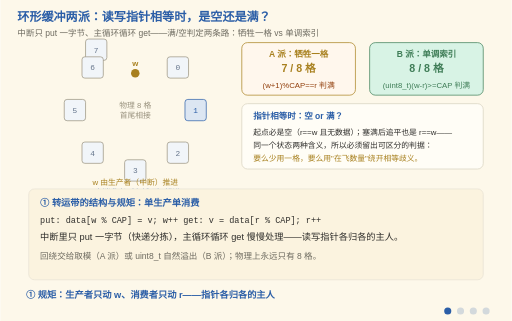
t = 0.00 s
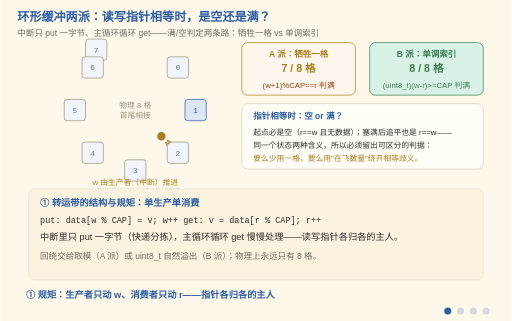
t = 1.50 s
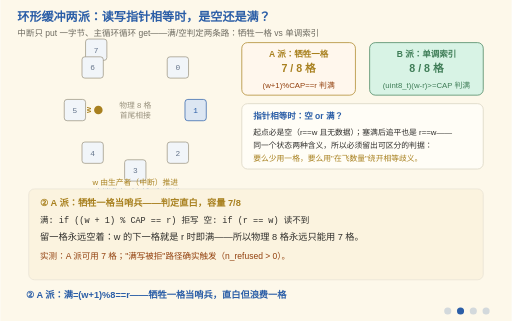
t = 3.00 s
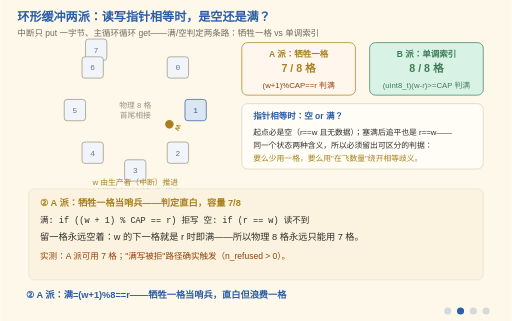
t = 5.25 s
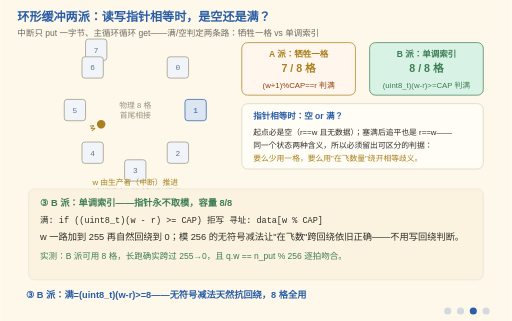
t = 6.75 s
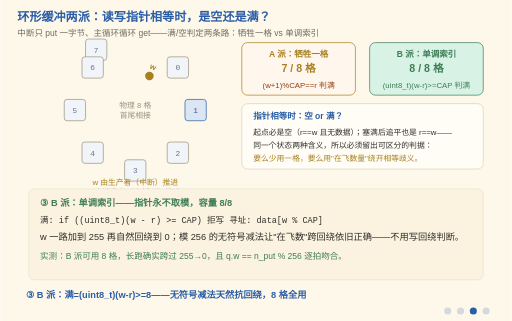
t = 8.25 s

The animated SVG that drew these frames (rendered in a browser with its animation timeline set to each time). Animation: 13 SMIL elements (animate=12,animateTransform=1); frames cover the first 8.25 s, repeats indefinitely.

<svg xmlns="http://www.w3.org/2000/svg" viewBox="0 0 720 452" font-family="'Segoe Print','Comic Sans MS','Microsoft YaHei',sans-serif">
  <title>环形缓冲两派：满/空判定与回绕安全</title>
  <desc>四阶段动画：环形缓冲是"中断生产、主循环消费"的最小解。① 结构与规矩：8 格首尾相接，生产者（中断）只推进写指针 w、消费者（主循环）只推进读指针 r，谁也不能动对方的；② A 派（牺牲一格）：满=(w+1)%8==r、空=r==w——留一格空位当哨兵，判定直白，代价是 8 格物理容量只能用 7 格；③ B 派（单调索引）：指针永不取模，满=(uint8_t)(w-r)>=8 用"在飞数量"判定——w 到 255 自然回绕到 0，模 256 的无符号减法天然抗回绕，8 格全用、不用写任何回绕判断；④ 顺序即正确性：生产者先写数据、release 屏障、再发布 w；消费者先读 r、acquire 屏障、再取数据——顺序反了就是读到空槽的经典 bug。图上真在跑的东西：写指针沿环形轨道连续推进（数据在环里流转）。物理 8 格，A 派实测可用 7 格、B 派可用 8 格。</desc>
  <rect width="720" height="452" fill="#FDF8EA"/>
  <text x="24" y="30" font-size="17" font-weight="bold" fill="#2B5EA7">环形缓冲两派：读写指针相等时，是空还是满？</text>
  <text x="24" y="50" font-size="12" fill="#6E6B60">中断只 put 一字节、主循环循环 get——满/空判定两条路：牺牲一格 vs 单调索引</text>

  <!-- ===== 左：环形图（常驻） ===== -->
  <g font-size="11" font-family="Consolas,monospace">
    <rect x="120" y="55" width="30" height="30" rx="4" fill="#f1f5f9" stroke="#9A937F"/><text x="135" y="74" fill="#64748b" text-anchor="middle">7</text>
    <rect x="235" y="80" width="30" height="30" rx="4" fill="#f1f5f9" stroke="#9A937F"/><text x="250" y="99" fill="#64748b" text-anchor="middle">0</text>
    <rect x="260" y="140" width="30" height="30" rx="4" fill="#DCE6F2" stroke="#2B5EA7"/><text x="275" y="159" fill="#2B5EA7" text-anchor="middle">1</text>
    <rect x="235" y="200" width="30" height="30" rx="4" fill="#f1f5f9" stroke="#9A937F"/><text x="250" y="219" fill="#64748b" text-anchor="middle">2</text>
    <rect x="175" y="225" width="30" height="30" rx="4" fill="#f1f5f9" stroke="#9A937F"/><text x="190" y="244" fill="#64748b" text-anchor="middle">3</text>
    <rect x="115" y="200" width="30" height="30" rx="4" fill="#f1f5f9" stroke="#9A937F"/><text x="130" y="219" fill="#64748b" text-anchor="middle">4</text>
    <rect x="90" y="140" width="30" height="30" rx="4" fill="#f1f5f9" stroke="#9A937F"/><text x="105" y="159" fill="#64748b" text-anchor="middle">5</text>
    <rect x="115" y="80" width="30" height="30" rx="4" fill="#f1f5f9" stroke="#9A937F"/><text x="130" y="99" fill="#64748b" text-anchor="middle">6</text>
  </g>
  <!-- 写指针：沿环连续推进（真在跑） -->
  <g transform="translate(190,155)">
    <g>
      <animateTransform attributeName="transform" type="rotate" values="0;360" dur="4s" repeatCount="indefinite"/>
      <circle cx="0" cy="-52" r="6" fill="#A8801F"/>
      <text x="0" y="-62" font-size="11" font-weight="bold" fill="#A8801F" text-anchor="middle">w</text>
    </g>
  </g>
  <text x="190" y="152" font-size="11" fill="#9A937F" text-anchor="middle">物理 8 格</text>
  <text x="190" y="166" font-size="11" fill="#9A937F" text-anchor="middle">首尾相接</text>
  <!-- 两行指针说明整体上提 3px：r 行与 y=290 的阶段标题墨迹只差 0.5px，Linux 字体下会碰上 -->
  <text x="190" y="261" font-size="11" fill="#A8801F" text-anchor="middle">w 由生产者（中断）推进</text>
  <text x="190" y="275" font-size="11" fill="#2B5EA7" text-anchor="middle">r 由消费者（主循环）推进</text>

  <!-- ===== 右：两派容量对照卡（常驻） ===== -->
  <rect x="340" y="60" width="160" height="74" rx="8" fill="#fff7ed" stroke="#A8801F"/>
  <text x="420" y="80" font-size="12" font-weight="bold" fill="#A8801F" text-anchor="middle">A 派：牺牲一格</text>
  <text x="420" y="102" font-size="15" font-weight="bold" fill="#A8801F" text-anchor="middle">7 / 8 格</text>
  <text x="420" y="124" font-size="11" fill="#92400e" text-anchor="middle">(w+1)%CAP==r 判满</text>
  <rect x="520" y="60" width="160" height="74" rx="8" fill="#d8f3e5" stroke="#3F7D57"/>
  <text x="600" y="80" font-size="12" font-weight="bold" fill="#3F7D57" text-anchor="middle">B 派：单调索引</text>
  <text x="600" y="102" font-size="15" font-weight="bold" fill="#3F7D57" text-anchor="middle">8 / 8 格</text>
  <text x="600" y="124" font-size="11" fill="#3F7D57" text-anchor="middle">(uint8_t)(w-r)>=CAP 判满</text>
  <rect x="340" y="146" width="340" height="92" rx="8" fill="#FFFDF6" stroke="#D8D2C0"/>
  <text x="356" y="168" font-size="12" font-weight="bold" fill="#2B5EA7">指针相等时：空 or 满？</text>
  <text x="356" y="190" font-size="11" fill="#2F2E2B">起点必是空（r==w 且无数据）；塞满后追平也是 r==w——</text>
  <text x="356" y="208" font-size="11" fill="#2F2E2B">同一个状态两种含义，所以必须留出可区分的判据：</text>
  <text x="356" y="226" font-size="11" fill="#A8801F">要么少用一格，要么用"在飞数量"绕开相等歧义。</text>

  <!-- ===== 阶段一：结构与规矩 ===== -->
  <g opacity="1">
    <animate attributeName="opacity" calcMode="discrete" values="1;0;0;0;0" keyTimes="0;0.25;0.5;0.75;1" dur="12s" repeatCount="indefinite"/>
    <rect x="40" y="266" width="640" height="128" rx="8" fill="#FBF3DF" stroke="#E7E2D4"/>
    <text x="56" y="290" font-size="13" font-weight="bold" fill="#2B5EA7">① 转运带的结构与规矩：单生产单消费</text>
    <text x="56" y="314" font-size="12" font-family="Consolas,monospace" fill="#2F2E2B">put: data[w % CAP] = v;  w++        get: v = data[r % CAP];  r++</text>
    <text x="56" y="338" font-size="13" fill="#2F2E2B">中断里只 put 一字节（快递分拣），主循环循环 get 慢慢处理——读写指针各归各的主人。</text>
    <text x="56" y="364" font-size="12" fill="#6E6B60">回绕交给取模（A 派）或 uint8_t 自然溢出（B 派）；物理上永远只有 8 格。</text>
  </g>

  <!-- ===== 阶段二：A 派 ===== -->
  <g opacity="0">
    <animate attributeName="opacity" calcMode="discrete" values="0;1;0;0;0" keyTimes="0;0.25;0.5;0.75;1" dur="12s" repeatCount="indefinite"/>
    <rect x="40" y="266" width="640" height="128" rx="8" fill="#FBF3DF" stroke="#E7E2D4"/>
    <text x="56" y="290" font-size="13" font-weight="bold" fill="#A8801F">② A 派：牺牲一格当哨兵——判定直白，容量 7/8</text>
    <text x="56" y="314" font-size="12" font-family="Consolas,monospace" fill="#2F2E2B">满: if ((w + 1) % CAP == r) 拒写        空: if (r == w) 读不到</text>
    <text x="56" y="338" font-size="13" fill="#2F2E2B">留一格永远空着：w 的下一格就是 r 时即满——所以物理 8 格永远只能用 7 格。</text>
    <text x="56" y="364" font-size="12" fill="#92400e">实测：A 派可用 7 格；"满写被拒"路径确实触发（n_refused &gt; 0）。</text>
  </g>

  <!-- ===== 阶段三：B 派 ===== -->
  <g opacity="0">
    <animate attributeName="opacity" calcMode="discrete" values="0;0;1;0;0" keyTimes="0;0.25;0.5;0.75;1" dur="12s" repeatCount="indefinite"/>
    <rect x="40" y="266" width="640" height="128" rx="8" fill="#FBF3DF" stroke="#E7E2D4"/>
    <text x="56" y="290" font-size="13" font-weight="bold" fill="#3F7D57">③ B 派：单调索引——指针永不取模，容量 8/8</text>
    <text x="56" y="314" font-size="12" font-family="Consolas,monospace" fill="#2F2E2B">满: if ((uint8_t)(w - r) &gt;= CAP) 拒写      寻址: data[w % CAP]</text>
    <text x="56" y="338" font-size="13" fill="#2F2E2B">w 一路加到 255 再自然回绕到 0；模 256 的无符号减法让"在飞数"跨回绕依旧正确——不用写回绕判断。</text>
    <text x="56" y="364" font-size="12" fill="#3F7D57">实测：B 派可用 8 格，长跑确实跨过 255→0，且 q.w == n_put % 256 逐拍吻合。</text>
  </g>

  <!-- ===== 阶段四：发布/获取顺序 ===== -->
  <g opacity="0">
    <animate attributeName="opacity" calcMode="discrete" values="0;0;0;1;0" keyTimes="0;0.25;0.5;0.75;1" dur="12s" repeatCount="indefinite"/>
    <rect x="40" y="266" width="640" height="128" rx="8" fill="#FBF3DF" stroke="#E7E2D4"/>
    <text x="56" y="290" font-size="13" font-weight="bold" fill="#2B5EA7">④ 顺序即正确性：发布与获取必须对称</text>
    <text x="56" y="314" font-size="12" font-family="Consolas,monospace" fill="#2F2E2B">生产: data[w%CAP]=v; fence(release); w++   /* 先写货，再发指针 */</text>
    <text x="56" y="338" font-size="12" font-family="Consolas,monospace" fill="#2F2E2B">消费: 读 r; fence(acquire); v=data[r%CAP]  /* 先见指针，再取货 */</text>
    <text x="56" y="364" font-size="12" fill="#B3392F">顺序反了＝消费者读到还没写进去的空槽——单生产单消费 bug 的经典形态（C3 屏障）。</text>
  </g>

  <!-- 阶段字幕 -->
  <g font-size="13" font-weight="bold" fill="#2B5EA7">
    <g opacity="1"><animate attributeName="opacity" calcMode="discrete" values="1;0;0;0;1" keyTimes="0;0.25;0.5;0.75;1" dur="12s" repeatCount="indefinite"/>
      <text x="36" y="420">① 规矩：生产者只动 w、消费者只动 r——指针各归各的主人</text></g>
    <g opacity="0"><animate attributeName="opacity" calcMode="discrete" values="0;1;0;0;0" keyTimes="0;0.25;0.5;0.75;1" dur="12s" repeatCount="indefinite"/>
      <text x="36" y="420">② A 派：满=(w+1)%8==r——牺牲一格当哨兵，直白但浪费一格</text></g>
    <g opacity="0"><animate attributeName="opacity" calcMode="discrete" values="0;0;1;0;0" keyTimes="0;0.25;0.5;0.75;1" dur="12s" repeatCount="indefinite"/>
      <text x="36" y="420">③ B 派：满=(uint8_t)(w-r)>=8——无符号减法天然抗回绕，8 格全用</text></g>
    <g opacity="0"><animate attributeName="opacity" calcMode="discrete" values="0;0;0;1;0" keyTimes="0;0.25;0.5;0.75;1" dur="12s" repeatCount="indefinite"/>
      <text x="36" y="420">④ 顺序即正确性：先货后指针（release）/ 先指针后货（acquire）</text></g>
  </g>

  <!-- 阶段指示点 -->
  <g transform="translate(630,438)" fill="#2B5EA7">
    <circle cx="0" cy="0" r="5"><animate attributeName="opacity" calcMode="discrete" values="1;0.2;0.2;0.2;0.2" keyTimes="0;0.25;0.5;0.75;1" dur="12s" repeatCount="indefinite"/></circle>
    <circle cx="18" cy="0" r="5"><animate attributeName="opacity" calcMode="discrete" values="0.2;1;0.2;0.2;0.2" keyTimes="0;0.25;0.5;0.75;1" dur="12s" repeatCount="indefinite"/></circle>
    <circle cx="36" cy="0" r="5"><animate attributeName="opacity" calcMode="discrete" values="0.2;0.2;1;0.2;0.2" keyTimes="0;0.25;0.5;0.75;1" dur="12s" repeatCount="indefinite"/></circle>
    <circle cx="54" cy="0" r="5"><animate attributeName="opacity" calcMode="discrete" values="0.2;0.2;0.2;1;0.2" keyTimes="0;0.25;0.5;0.75;1" dur="12s" repeatCount="indefinite"/></circle>
  </g>
</svg>
